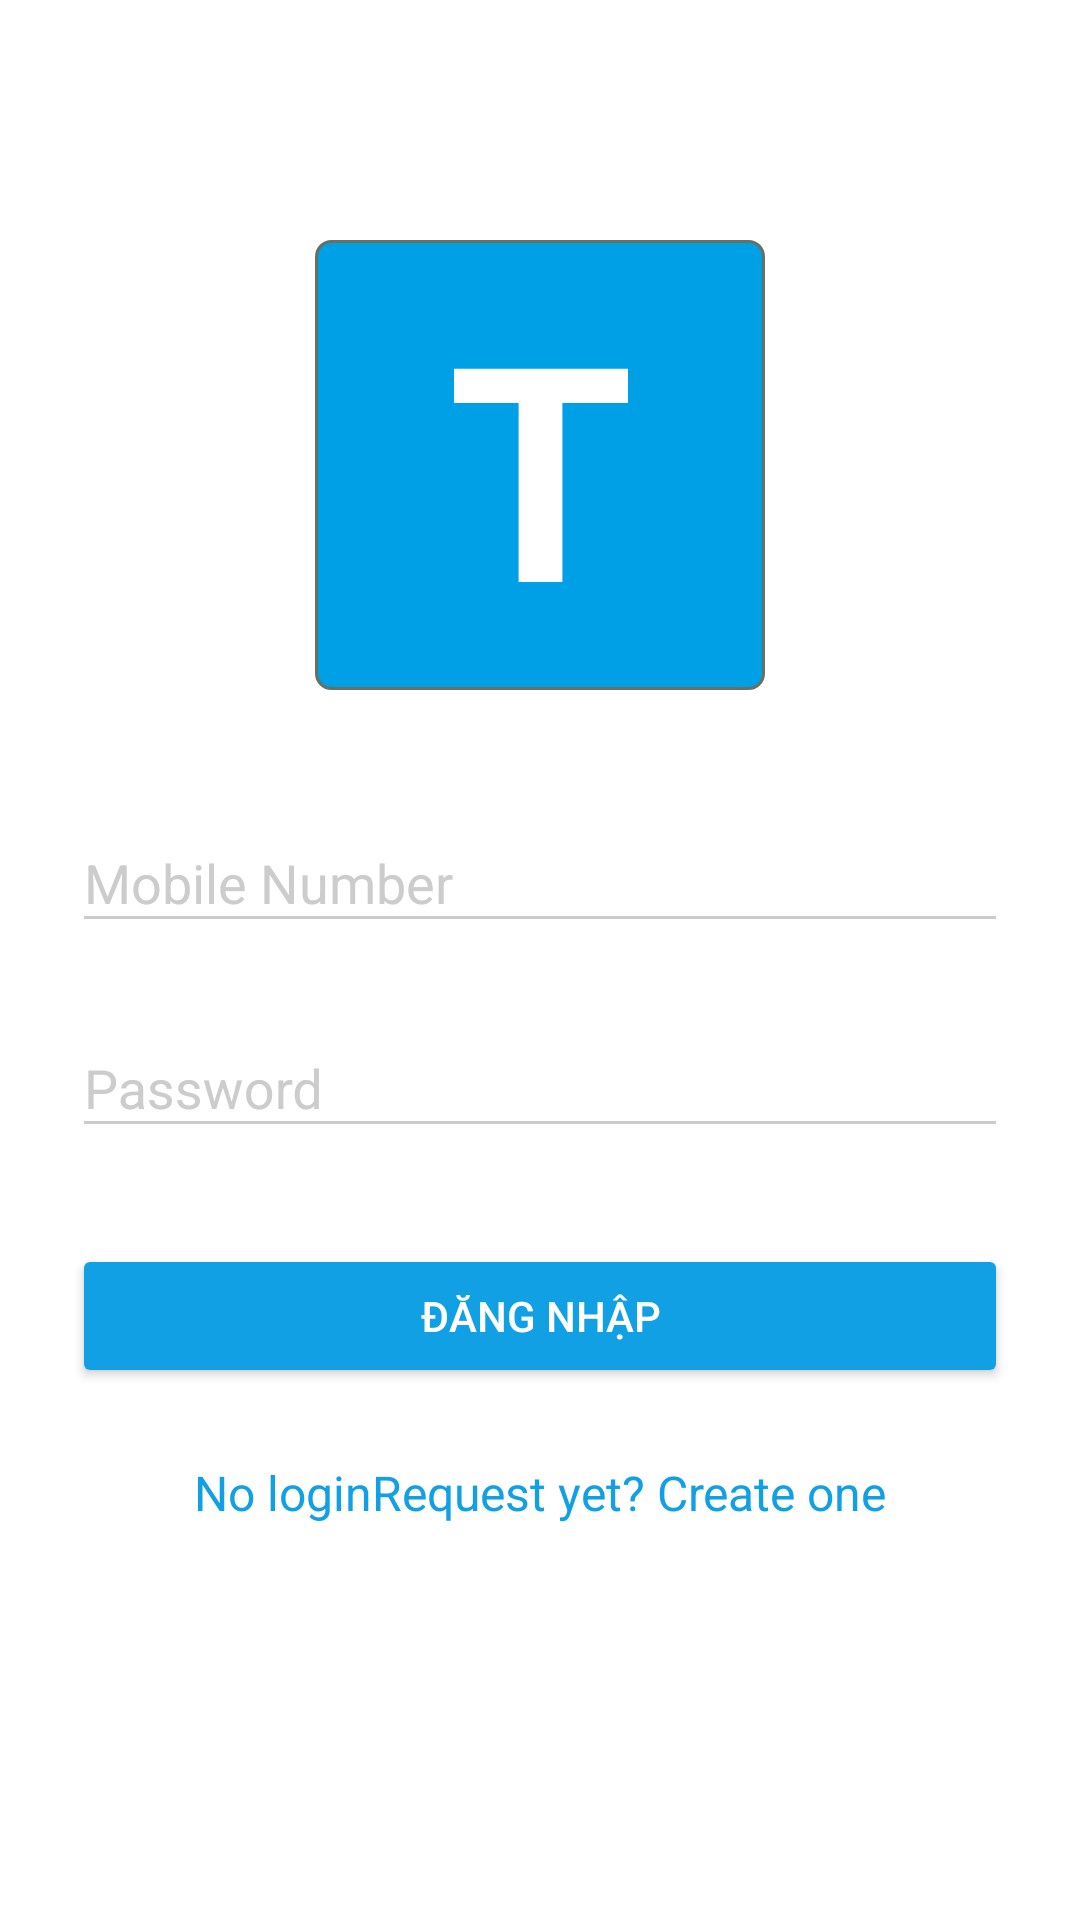

The Android layout XML behind this screen, and the referenced resources:
<!-- AndroidManifest.xml: activity theme AppTheme.Dark -->
<!-- res/layout/activity_login.xml -->
<?xml version="1.0" encoding="utf-8"?>
<ScrollView xmlns:android="http://schemas.android.com/apk/res/android"
    android:layout_width="fill_parent"
    android:layout_height="fill_parent"
    android:fitsSystemWindows="true">

    <LinearLayout
        android:orientation="vertical"
        android:layout_width="match_parent"
        android:layout_height="wrap_content"
        android:paddingTop="56dp"
        android:paddingLeft="24dp"
        android:paddingRight="24dp">

        <TextView
            android:id="@+id/logo"
            android:layout_width="150dp"
            android:layout_height="150dp"
            android:layout_gravity="center_horizontal"
            android:layout_weight="1"
            android:background="@drawable/rounded_corner"
            android:gravity="center"
            android:text="T"
            android:textAppearance="@style/TextAppearance.AppCompat.Body1"
            android:textSize="@dimen/size_100"
            android:textStyle="bold"
            android:textColor="@color/white"
            android:layout_margin="24dp"/>
        
        <android.support.design.widget.TextInputLayout
            android:layout_width="match_parent"
            android:layout_height="wrap_content"
            android:layout_marginTop="8dp"
            android:layout_marginBottom="8dp">
            <EditText android:id="@+id/input_mobile"
                android:layout_width="match_parent"
                android:layout_height="wrap_content"
                android:inputType="phone|textAutoComplete"
                android:hint="Mobile Number"
                android:textColor="@color/black"/>
        </android.support.design.widget.TextInputLayout>

        
        <android.support.design.widget.TextInputLayout
            android:layout_width="match_parent"
            android:layout_height="wrap_content"
            android:layout_marginTop="8dp"
            android:layout_marginBottom="8dp">
            <EditText android:id="@+id/input_password"
                android:layout_width="match_parent"
                android:layout_height="wrap_content"
                android:inputType="textPassword"
                android:hint="Password"
                android:textColor="@color/black"/>
        </android.support.design.widget.TextInputLayout>

        <android.support.v7.widget.AppCompatButton
            android:id="@+id/btn_login"
            android:layout_width="fill_parent"
            android:layout_height="wrap_content"
            android:layout_marginTop="24dp"
            android:layout_marginBottom="24dp"
            android:padding="12dp"
            android:text="@string/login"
            android:textColor="@color/white"/>

        <TextView android:id="@+id/link_signup"
            android:layout_width="fill_parent"
            android:layout_height="wrap_content"
            android:layout_marginBottom="24dp"
            android:text="No loginRequest yet? Create one"
            android:textColor="@color/signinButton"
            android:gravity="center"
            android:textSize="16dip"/>

    </LinearLayout>
</ScrollView>
<!-- resources referenced by this layout -->
<resources>
  <color name="black">#000000</color>
  <color name="signinButton">#12a0e4</color>
  <color name="white">#FFFFFF</color>
  <dimen name="size_100">100dp</dimen>
  <!-- drawable rounded_corner (drawable-hdpi) -->
  <?xml version="1.0" encoding="utf-8"?>
  <selector xmlns:android="http://schemas.android.com/apk/res/android">
      <item>
          <shape android:shape="rectangle"  >
              <corners android:radius="5dip" />
              <stroke android:width="1dip" android:color="#667162" />
              <gradient android:angle="-90" android:startColor="#00a0e7" android:endColor="#00a0e7" />
          </shape>
      </item>
  </selector>
  <string name="login">ĐĂNG NHẬP</string>
  <style name="AppTheme.Dark" parent="Theme.AppCompat.NoActionBar">
          <item name="colorPrimary">@color/black</item>
          <item name="colorPrimaryDark">@color/black</item>
          <item name="colorAccent">@color/black</item>
  
          <item name="android:windowBackground">@color/white</item>
          <item name="android:textColor">@color/black</item>
          <item name="colorControlNormal">@color/iron</item>
          <item name="colorControlActivated">@color/black</item>
          <item name="colorControlHighlight">@color/black</item>
          <item name="android:textColorHint">@color/iron</item>
  
          <item name="colorButtonNormal">@color/signinButton</item>
          <item name="android:colorButtonNormal">@color/signinButton</item>
      </style>
  <color name="iron">#CCCCCC</color>
</resources>
